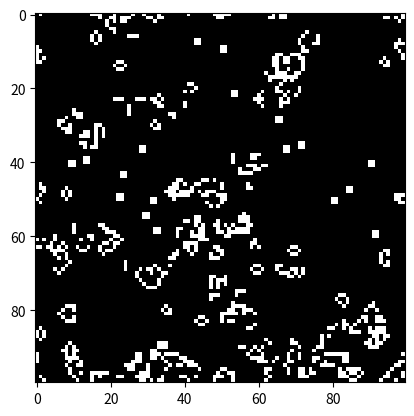

Write Python code to recreate this figure.
#!/usr/bin/env python
# -*- coding: utf-8 -*-

'''
Conway's Game of Life (
https://zh.wikipedia.org/wiki/%E5%BA%B7%E5%A8%81%E7%94%9F%E5%91%BD%E6%B8%B8%E6%88%8F)
in Python

'''

import numpy as np
import matplotlib.pyplot as plt

plt.ion()

class World(object):
    '''
    The parent of other world.
    
    These method can be rewrite:
    init_status, update, display
    '''

    def __init__(self, size=(39,39)):
        self.delay = 0.1
        self.row = size[0]
        self.col = size[1]
        self.init_status()
        
        self._next = self.status.copy()
        self.loop_count = 0


    def init_status(self):
        r = np.random.randn(self.row, self.col)
        self.status = np.where(r>0, 1, 0)
        # self.status = np.zeros((self.row, self.col))

    def update(self):
        for i in range(self.row):
            for j in range(self.col):
                alive = self.status[i,j]
                count = self.neighbors((i,j))
                if alive and count < 2:
                    self._next[i,j] = 0
                elif alive and count > 3:
                    self._next[i,j] = 0
                elif not alive and count == 3:
                    self._next[i,j] = 1
        self.loop_count += 1
        # print(self.loop_count)
        self.status = self._next.copy()

    def display(self):
        print("  " + "="*(self.col) + str(self.loop_count) + "="*(self.col))
        # print(self.status)
        for i in range(self.row):
            line = "|| "
            for j in range(self.col):
                if self.status[i,j]:
                    line += '# '
                else:
                    line += '  '
            line += "||"
            print(line)
        print("  " + "="*(self.col) + "="*len(str(self.loop_count)) + "="*(self.col))

    def neighbors(self, pos=(0,0)):
        row, col = self.row-1, self.col-1
        alive = self.status[pos[0], pos[1]]
        if (pos[0] > 0 and pos[0] < row) and \
                (pos[1] > 0 and pos[1] < col):
            # pos not at edge (1 ~ row-1, 1 ~ col-1)
            return self.status[(pos[0]-1):(pos[0]+2),
                    (pos[1]-1):(pos[1]+2)].sum() - alive
        elif pos[0] == 0 and pos[1] != 0 and pos[1] != col:
            # (0, 1 ~ col-1)
            count = self.status[0:2, (pos[1]-1):(pos[1]+2)].sum() - alive
            count += self.status[row, (pos[1]-1):(pos[1]+2)].sum()
            return count
        elif pos[0] != 0 and pos[0] != row and pos[1] == col:
            # (1 ~ row-1, col)
            count = self.status[(pos[0]-1):(pos[0]+2), (col-1):].sum() - alive
            count += self.status[(pos[0]-1):(pos[0]+2), 0].sum()
            return count
        elif pos[0] == row and pos[1] !=0 and pos[1] != col:
            # (row, 1 ~ col-1)
            count = self.status[(row-1):, (pos[1]-1):(pos[1]+2)].sum() - alive
            count += self.status[0, (pos[1]-1):(pos[1]+2)].sum()
            return count
        elif pos[0] != 0 and pos[0] != row and pos[1] == 0:
            # (1 ~ row-1, 0)
            count = self.status[(pos[0]-1):(pos[0]+2), 0:2].sum() - alive
            count += self.status[(pos[0]-1):(pos[0]+2), col].sum()
            return count
        elif pos == (0,0):
            count = self.status[0:2, 0:2].sum() - alive + \
                    self.status[row, 0:2].sum() + \
                    self.status[0:2, col].sum() + \
                    self.status[row, col]
            return count
        elif pos == (0,col):
            count = self.status[0:2, (col-1):].sum() - alive + \
                    self.status[row, (col-1):].sum() + \
                    self.status[0:2, 0].sum() + \
                    self.status[row, 0]
            return count
        elif pos == (row,col):
            count = self.status[(row-1):, (col-1):].sum() - alive + \
                    self.status[0, (col-1):].sum() + \
                    self.status[(row-1):, 0].sum() + \
                    self.status[0, 0]
            return count
        else: # pos = (row,0)
            count = self.status[(row-1):, 0:2].sum() - alive + \
                    self.status[0, 0:2].sum() + \
                    self.status[(row-1):, col].sum() + \
                    self.status[0, col]
            return count

    def run(self, update=None, limit=20000):
        c = 0
        while 1:
            c += 1
            if c > limit: break
            self.display()
            if update is not None:
                update()
            else:
                self.update()
            plt.pause(self.delay)


class WorldGUI(World):
    ''' use matplotlib to display'''
    def __init__(self, size):
        super(WorldGUI, self).__init__(size)
        plt.figure()
        self._img_plot = plt.imshow(self.status, interpolation="nearest", cmap = plt.cm.gray)
        plt.show(block=False)

    def display(self):
        self._img_plot.set_data(self.status)
        plt.draw()

        
if __name__ == '__main__':
    # w = WorldGUI(size)
    w = WorldGUI((100,100))
    w.run(limit=100)
